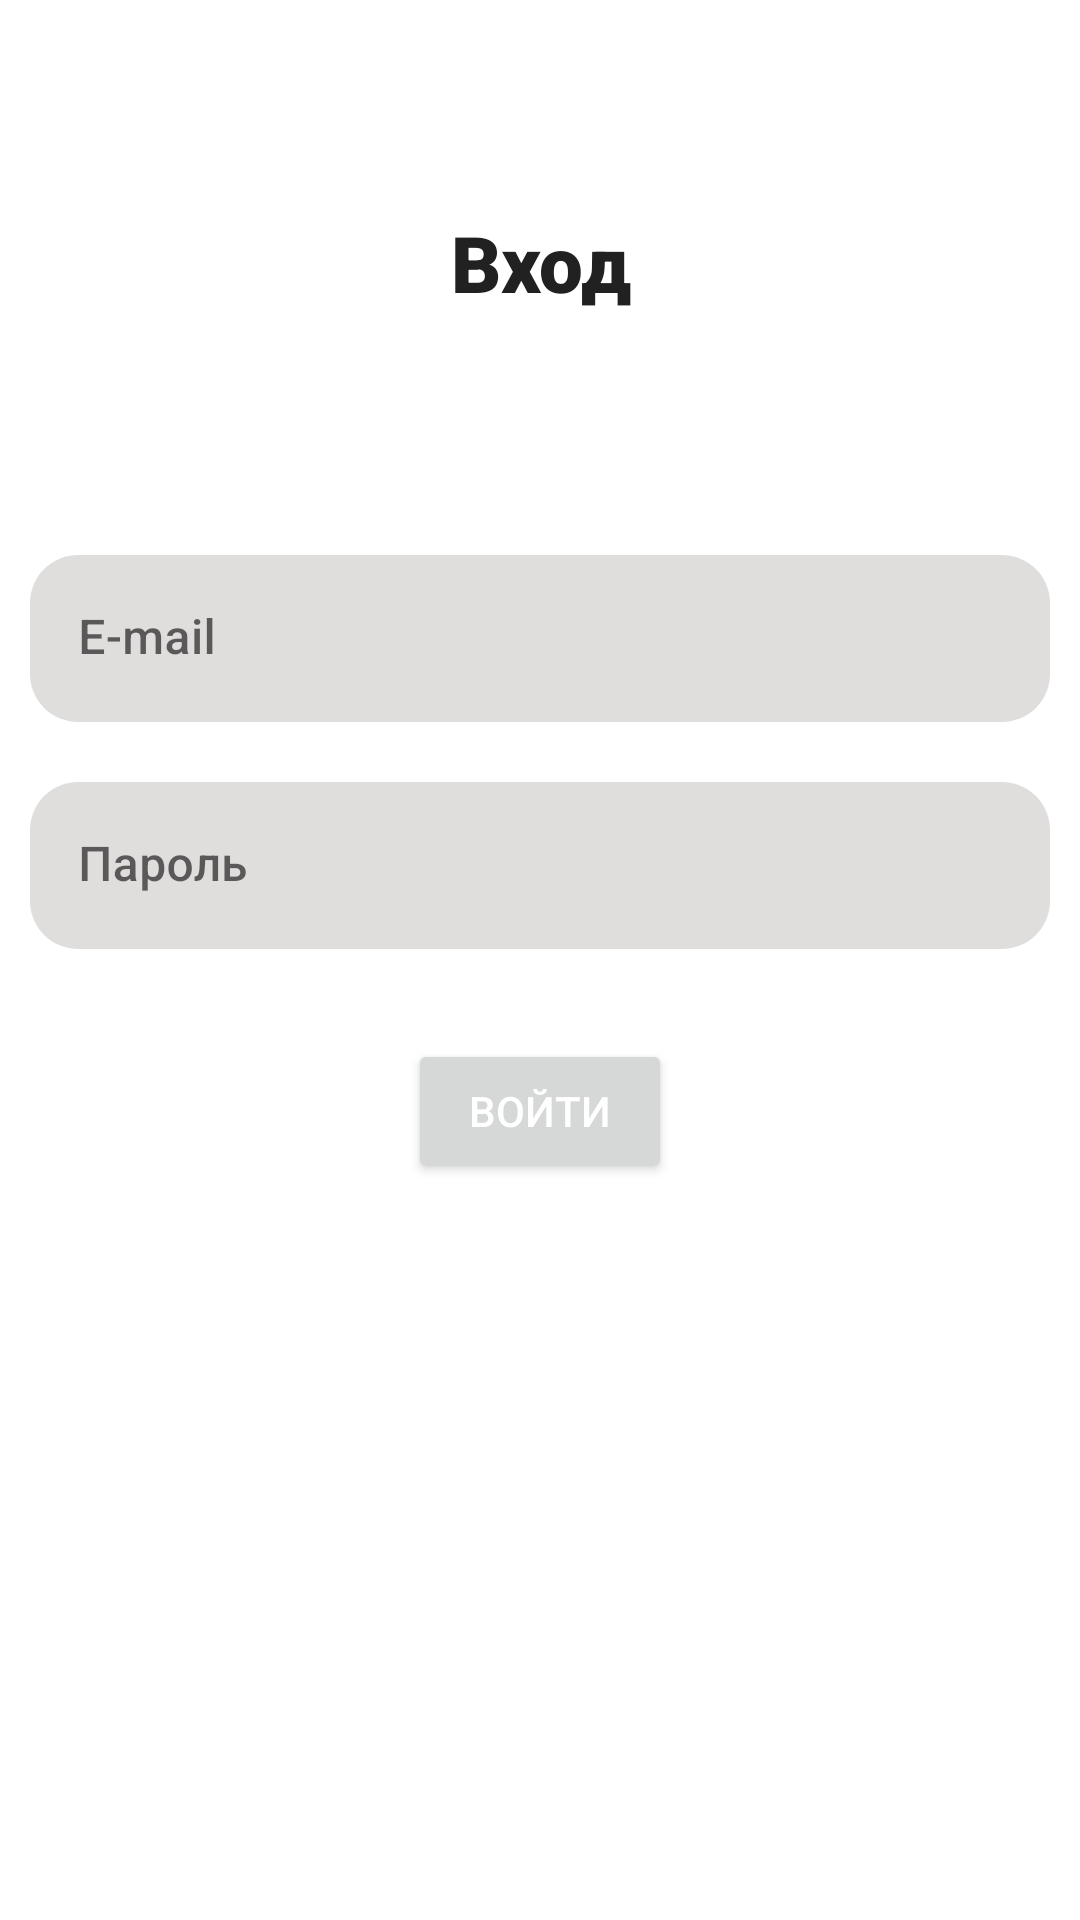

Here is an Android app screen rendered from its layout file. Give the layout XML and the strings, colors and styles it references.
<!-- AndroidManifest.xml: application theme Theme.SchoolOfEffectiveCommunication -->
<!-- res/layout/fragment_log_in.xml -->
<LinearLayout xmlns:android="http://schemas.android.com/apk/res/android"
    xmlns:app="http://schemas.android.com/apk/res-auto"
    xmlns:tools="http://schemas.android.com/tools"
    android:layout_width="match_parent"
    android:layout_height="match_parent"
    android:orientation="vertical"
    tools:context=".ui.fragments.SignInFragment">

    <TextView
        android:id="@+id/login"
        android:layout_width="match_parent"
        android:layout_height="wrap_content"
        android:layout_gravity="start"
        android:layout_marginTop="70dp"
        android:layout_marginBottom="50dp"
        android:fontFamily="sans-serif-black"
        android:gravity="center"
        android:text="@string/Enter"
        android:textColor="@color/primary_text"
        android:textSize="26sp" />

    <LinearLayout
        android:layout_width="match_parent"
        android:layout_height="wrap_content"
        android:orientation="vertical"
        android:padding="10dp">

        <com.google.android.material.textfield.TextInputLayout
            android:id="@+id/inputLayoutForEmail"
            android:layout_width="match_parent"
            android:layout_height="wrap_content"
            android:layout_marginTop="20dp"
            android:backgroundTint="@color/white"
            app:boxBackgroundColor="@color/semi_grey"
            app:boxCornerRadiusBottomEnd="16dp"
            app:boxCornerRadiusBottomStart="16dp"
            app:boxCornerRadiusTopEnd="16dp"
            app:boxCornerRadiusTopStart="16dp"
            app:boxStrokeWidth="0dp">


            <com.google.android.material.textfield.TextInputEditText
                android:id="@+id/email"
                android:layout_width="match_parent"
                android:layout_height="match_parent"
                android:fontFamily="sans-serif-medium"
                android:hint="@string/mail_hint"
                android:textColor="@color/primary_text"
                android:inputType="textEmailAddress"
                android:textColorHint="@color/secondary_text"
                tools:text="mode_private@mail.ru" />

        </com.google.android.material.textfield.TextInputLayout>

        <com.google.android.material.textfield.TextInputLayout
            android:id="@+id/inputLayoutForPassword"
            android:layout_width="match_parent"
            android:layout_height="wrap_content"
            android:layout_marginTop="20dp"
            android:backgroundTint="@color/white"
            app:boxBackgroundColor="@color/semi_grey"
            app:boxCornerRadiusBottomEnd="16dp"
            app:boxCornerRadiusBottomStart="16dp"
            app:boxCornerRadiusTopEnd="16dp"
            app:boxCornerRadiusTopStart="16dp"
            app:boxStrokeWidth="0dp">

            <com.google.android.material.textfield.TextInputEditText
                android:id="@+id/password"
                android:layout_width="match_parent"
                android:layout_height="wrap_content"
                android:fontFamily="sans-serif-medium"
                android:hint="@string/pass_hint"
                android:inputType="textPassword"
                android:textColor="@color/primary_text"
                android:textColorHint="@color/secondary_text"
                tools:text="password" />

        </com.google.android.material.textfield.TextInputLayout>

    </LinearLayout>

    <Button
        android:id="@+id/logInButton"
        android:layout_width="wrap_content"
        android:layout_height="wrap_content"
        android:layout_gravity="center"
        android:layout_marginTop="20dp"
        android:text="@string/login"/>

</LinearLayout>
<!-- resources referenced by this layout -->
<resources>
  <color name="primary_text">#212121</color>
  <color name="secondary_text">#757575</color>
  <color name="semi_grey">#E0DDDD</color>
  <color name="white">#FFFFFFFF</color>
  <string name="Enter">Вход</string>
  <string name="login">Войти</string>
  <string name="mail_hint">E-mail</string>
  <string name="pass_hint">Пароль</string>
  <style name="Theme.SchoolOfEffectiveCommunication" parent="Theme.MaterialComponents.DayNight.NoActionBar">
          
          <item name="colorPrimary">@color/primary</item>
          <item name="colorPrimaryVariant">@color/dark_primary</item>
          <item name="colorOnPrimary">@color/white</item>
          
          <item name="colorSecondary">@color/teal_200</item>
          <item name="colorSecondaryVariant">@color/teal_700</item>
          <item name="colorOnSecondary">@color/black</item>
          
          <item name="android:statusBarColor">@color/white</item>
          <item name="android:windowLightStatusBar" tools:targetApi="m">true</item>
  
          
  
          <item name="searchViewStyle">@style/SearchViewStyle</item>
          
          <item name="android:textColorPrimary">@color/white</item>
          
          <item name="android:textColorHint">@color/white</item>
  
          <item name="editTextStyle">@style/EditTextStyle</item>
      </style>
  <color name="primary">#2196F3</color>
  <color name="dark_primary">#1976D2</color>
  <color name="teal_200">#FF03DAC5</color>
  <color name="teal_700">#FF018786</color>
  <color name="black">#FF000000</color>
  <style name="SearchViewStyle" parent="Widget.AppCompat.SearchView">
          <item name="android:background">@drawable/bottom_navigation_shape</item>
          <item name="android:backgroundTint">@color/light_gray</item>
          <item name="searchIcon">@drawable/ic_baseline_search_24</item>
          <item name="closeIcon">@drawable/ic_baseline_close_24</item>
          <item name="iconifiedByDefault">false</item>
          <item name="hintEnabled">true</item>
          <item name="defaultQueryHint">Поиск...</item>
  
          
          <item name="queryBackground">@color/transparent</item>
      </style>
  <style name="EditTextStyle" parent="Widget.AppCompat.EditText">
          <item name="android:backgroundTint">@color/primary</item>
          <item name="iconifiedByDefault">false</item>
          <item name="hintEnabled">true</item>
          <item name="lineHeight">10dp</item>
          
      </style>
  <!-- drawable bottom_navigation_shape (drawable) -->
  <?xml version="1.0" encoding="utf-8"?>
  <shape xmlns:android="http://schemas.android.com/apk/res/android"
      android:shape="rectangle">
  
      <solid android:color="@color/white" />
      <corners android:radius="25dp"/>
  
  </shape>
  <color name="light_gray">#BDB4B4</color>
  <color name="transparent">#00000000</color>
</resources>
